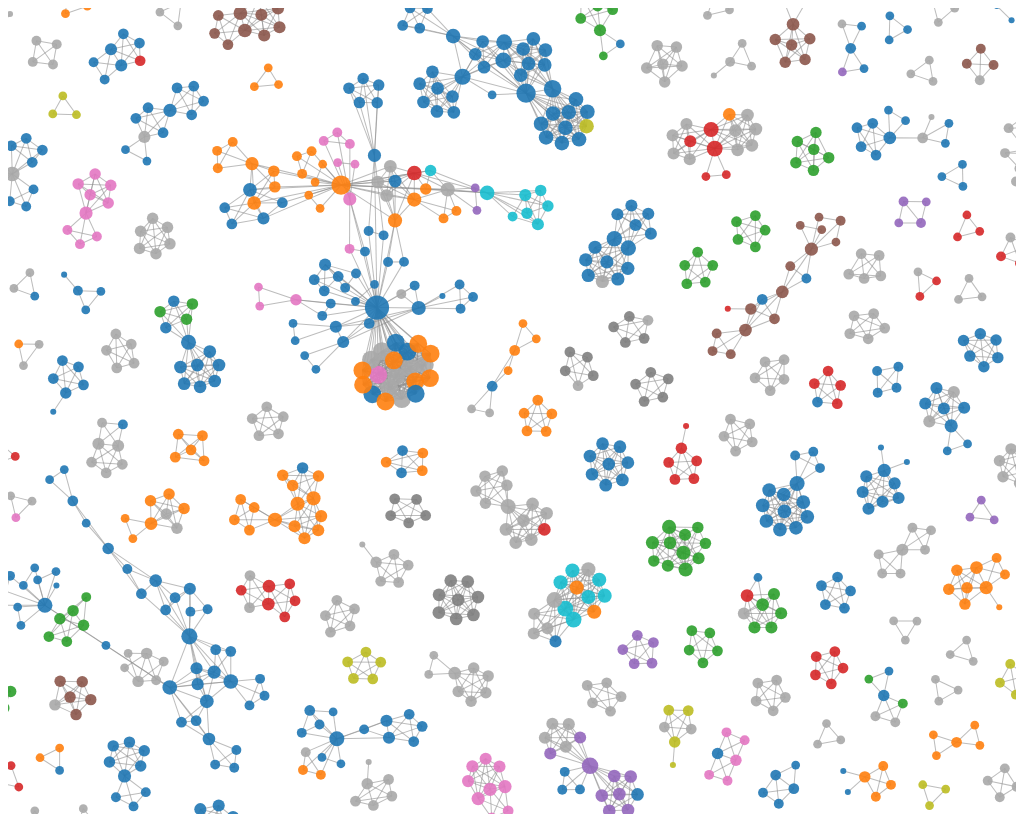
D3 v5 page, settled after 480 driven frames (8 s of simulated time); the page loaded 1 data file(s).


    d3.json("./data/author.json").then(function (data){
        let svg = d3.select('#canvas').append("svg").attr("viewBox","0 0 1000 800")
        console.log(data)
        simulate(data,svg) // main function to make network
    })




// ── network.js
function simulate(data,svg)
{
    const width = parseInt(svg.attr("viewBox").split(' ')[2])
    const height = parseInt(svg.attr("viewBox").split(' ')[3])
    const main_group = svg.append("g")
        .attr("transform", "translate(0, 50)")

   //calculate degree of the nodes:
    let node_degree={}; //initiate an object
   d3.map(data.links, (d)=>{
       if(d.source in node_degree)
       {
           node_degree[d.source]++
       }
       else{
           node_degree[d.source]=0
       }
       if(d.target in node_degree)
       {
           node_degree[d.target]++
       }
       else{
           node_degree[d.target]=0
       }
   })

   const tooltip = d3.select("#tooltip");
   const tooltop = d3.select("#tooltop");

    const scale_radius = d3.scaleSqrt()
        .domain(d3.extent(Object.values(node_degree)))
        .range([3,12])

    const color = d3.scaleOrdinal([1,2,3,4,5,6,7,8,9,10],d3.schemeCategory10)
        .unknown("#A9A9A9");
    const link_elements = main_group.append("g")
        .attr('transform',`translate(${width/2},${height/2})`)
        .selectAll(".line")
        .data(data.links)
        .enter()
        .append("line")
    const node_elements = main_group.append("g")
        .attr('transform', `translate(${width / 2},${height / 2})`)
        .selectAll(".circle")
        .data(data.nodes)
        .enter()
        .append('g')
        .attr("class",function (d){return "gr_"+d.Group.toString()})
        .on("mouseenter",function (d,data){
            node_elements.classed("inactive",true)
            console.log(data.Country)
            d3.selectAll("."+"gr_"+data.Group.toString()).classed("inactive",false)
            console.log(d.clientX)
            tooltop.transition()
                .duration(200)
                .style("opacity", .9)
            tooltop.html("<strong>Name: </strong>" + data.Name + "<br>" + "<strong>Country: </strong>" + data.Country + "<br>" + "<strong>Affiliation: </strong>" + data.Affiliation)
                .style("left", (d.clientX + 20) + "px")
                .style("top", (d.clientY + window.scrollY) + "px");
        })
        .on("mousemove",function (d,data){
            tooltop.style("opacity", .9)
                .style("left", (d.clientX + 20) + "px")
                .style("top", (d.clientY + window.scrollY) + "px");
        })
        .on("mouseleave", (d,data)=>{
            d3.selectAll(".inactive").classed("inactive",false)
            tooltop.transition()
                .duration(400)
                .style("opacity", 0)
        })
        .on("click", (d,data)=>{
            tooltip.html("<strong>Author: </strong>" + data.Name + "<br><br>" +
            "<strong>Author ID: </strong>" + data.id + "<br><br>" +
            "<strong>Affiliation: </strong>" + data.Affiliation)
        })
    node_elements.append("circle")
        .attr("r",  (d,i)=>{
            if(node_degree[d.id]!==undefined) {
                return scale_radius(node_degree[d.id])
            } else {
                return scale_radius(0)
            }
        })
        .attr("fill",  d=> color(d.Group))

    let ForceSimulation = d3.forceSimulation(data.nodes)
        .force("collide",
            d3.forceCollide().radius((d,i)=>{return scale_radius(node_degree[i])*1.2}))
        .force("x", d3.forceX())
        .force("y", d3.forceY())
        .force("charge", d3.forceManyBody())
        .force("link",d3.forceLink(data.links)
            .id(d=>d.id)
            .distance(20)
        )
        .on("tick", ticked);

    function ticked()
    {
    node_elements
        .attr('transform', (d)=>`translate(${d.x},${d.y})`)
        link_elements
            .attr("x1",d=>d.source.x)
            .attr("x2",d=>d.target.x)
            .attr("y1",d=>d.source.y)
            .attr("y2",d=>d.target.y)

        }

    document.addEventListener("input",e=>{
            const tagId = e.target.id;
            const value = e.target.value
            switch (tagId){
                case "forceManyBody":
                    ForceSimulation.force("charge").strength(value)
                    break
                case "forceLink":
                    ForceSimulation.force("link").distance(value)
                    break
                case "forceCollide":
                    ForceSimulation.force("collide").radius(value)
                    break
            }
            ForceSimulation.alpha(1).restart()

        })

    svg.call(d3.zoom()
        .extent([[0, 0], [width, height]])
        .scaleExtent([.5, 8])
        .on("zoom", zoomed));
    function zoomed({transform}) {
        main_group.attr("transform", transform);
    }
}

### data: data/author.json
{
 "directed": false,
 "multigraph": false,
 "graph": {},
 "nodes": [
  {
   "Name": "Zhang Y.",
   "Country": "Canada",
   "Affiliation": "Zhang, Y., Department of Civil and Envir…",
   "Group": 7,
   "id": "57202536919"
  },
  {
   "Name": "Liu H.",
   "Country": "United States",
   "Affiliation": "Liu, H., Department of Civil and Constru…",
   "Group": 1,
   "id": "53984550800"
  },
  {
   "Name": "Kang S.-C.",
   "Country": "Canada",
   "Affiliation": "Kang, S.-C., Department of Civil and Env…",
   "Group": 7,
   "id": "57215426514"
  },
  {
   "Name": "Al-Hussein M",
   "Country": "Canada",
   "Affiliation": "Al-Hussein, M., Department of Civil and …",
   "Group": 7,
   "id": "6603541102"
  },
  {
   "Name": "Rapp A.",
   "Country": "Italy",
   "Affiliation": "Rapp, A., Computer Science Department, U…",
   "Group": 0,
   "id": "23398572100"
  },
  {
   "Name": "Tirabeni L",
   "Country": "Italy",
   "Affiliation": "Tirabeni, L., Department of Cultures, Po…",
   "Group": 0,
   "id": "57191836654"
  },
  {
   "Name": "Isailović D.",
   "Country": "Serbia",
   "Affiliation": "Isailović, D., Department for Constructi…",
   "Group": 0,
   "id": "57205293410"
  },
  {
   "Name": "Stojanovic V.",
   "Country": "Germany",
   "Affiliation": "Stojanovic, V., Hasso Plattner Institute…",
   "Group": 2,
   "id": "56421700900"
  },
  "... 1,544 more items"
 ],
 "links": [
  {
   "source": "57202536919",
   "target": "57215426514"
  },
  {
   "source": "57202536919",
   "target": "53984550800"
  },
  {
   "source": "57202536919",
   "target": "6603541102"
  },
  {
   "source": "53984550800",
   "target": "57204697057"
  },
  {
   "source": "53984550800",
   "target": "57215426514"
  },
  {
   "source": "53984550800",
   "target": "55642611800"
  },
  {
   "source": "53984550800",
   "target": "6603541102"
  },
  {
   "source": "57215426514",
   "target": "6603541102"
  },
  "... 3,041 more items"
 ]
}